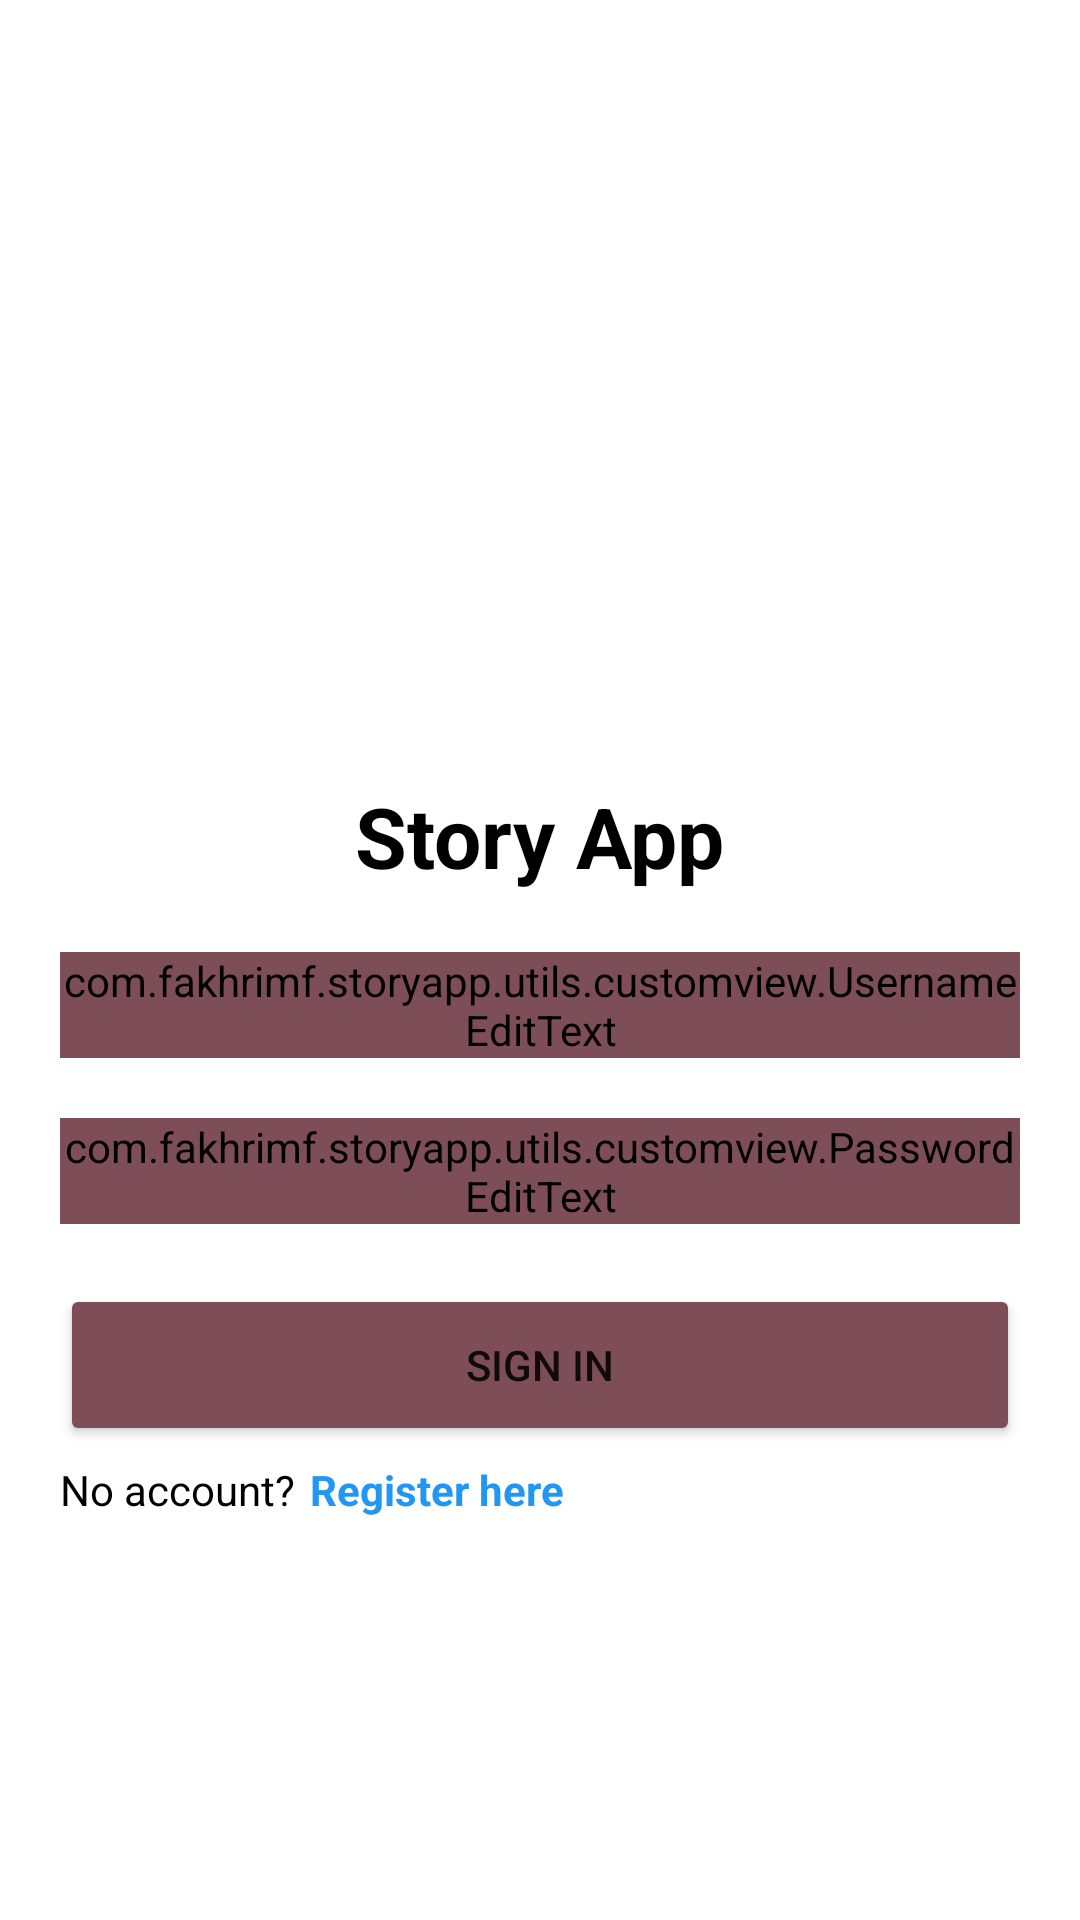

The Android layout XML behind this screen, and the referenced resources:
<!-- AndroidManifest.xml: activity theme Theme.AppCompat.DayNight.NoActionBar -->
<!-- res/layout/fragment_login.xml -->
<?xml version="1.0" encoding="utf-8"?>
<androidx.constraintlayout.widget.ConstraintLayout xmlns:android="http://schemas.android.com/apk/res/android"
    xmlns:app="http://schemas.android.com/apk/res-auto"
    xmlns:tools="http://schemas.android.com/tools"
    android:id="@+id/login"
    android:layout_width="match_parent"
    android:layout_height="match_parent"
    android:background="@color/white"
    tools:context=".ui.login.LoginFragment">

    <ImageView
        android:id="@+id/ivIconApp"
        android:layout_width="150dp"
        android:layout_height="150dp"
        android:layout_marginTop="100dp"
        android:src="@drawable/baseline_library_books_24"
        android:transitionName="APP_IMAGE"
        app:layout_constraintEnd_toEndOf="parent"
        app:layout_constraintStart_toStartOf="parent"
        app:layout_constraintTop_toTopOf="parent"
        app:tint="@color/accent"
        tools:ignore="contentDescription" />

    <TextView
        android:id="@+id/tvStoryApp"
        android:layout_width="wrap_content"
        android:layout_height="wrap_content"
        android:layout_margin="10dp"
        android:text="@string/app_name"
        android:textColor="@color/black"
        android:textSize="28sp"
        android:textStyle="bold"
        android:transitionName="APP_NAME"
        app:layout_constraintEnd_toEndOf="parent"
        app:layout_constraintStart_toStartOf="parent"
        app:layout_constraintTop_toBottomOf="@+id/ivIconApp" />

    <com.example.storyapp.utils.customview.UsernameEditText
        android:id="@+id/etUsername"
        android:layout_width="match_parent"
        android:layout_height="wrap_content"
        android:layout_margin="20dp"
        android:backgroundTint="@color/accent"
        android:hint="@string/e_mail"
        android:inputType="textEmailAddress"
        android:textColor="@color/black"
        android:textColorHint="@color/light"
        app:layout_constraintTop_toBottomOf="@+id/tvStoryApp" />

    <com.example.storyapp.utils.customview.PasswordEditText
        android:id="@+id/etPassword"
        android:layout_width="match_parent"
        android:layout_height="wrap_content"
        android:layout_margin="20dp"
        android:backgroundTint="@color/accent"
        android:hint="@string/password"
        android:inputType="textPassword"
        android:textColor="@color/black"
        android:textColorHint="@color/light"
        app:layout_constraintTop_toBottomOf="@+id/etUsername"
        tools:layout_editor_absoluteX="20dp" />

    <Button
        android:id="@+id/btnSignIn"
        android:layout_width="match_parent"
        android:layout_height="54dp"
        android:layout_margin="20dp"
        android:backgroundTint="@color/accent"
        android:text="@string/sign_in"
        app:layout_constraintTop_toBottomOf="@+id/etPassword" />

    <TextView
        android:id="@+id/tvNoAccount"
        android:layout_width="wrap_content"
        android:layout_height="wrap_content"
        android:layout_marginStart="20dp"
        android:layout_marginTop="5dp"
        android:text="@string/no_account"
        android:textColor="@color/black"
        app:layout_constraintStart_toStartOf="parent"
        app:layout_constraintTop_toBottomOf="@+id/btnSignIn" />

    <TextView
        android:id="@+id/tvRegister"
        android:layout_width="wrap_content"
        android:layout_height="wrap_content"
        android:layout_margin="5dp"
        android:text="@string/register_here"
        android:textColor="#2196F3"
        android:textStyle="bold"
        app:layout_constraintStart_toEndOf="@+id/tvNoAccount"
        app:layout_constraintTop_toBottomOf="@+id/btnSignIn" />

    <LinearLayout
        android:id="@+id/llShadow"
        android:layout_width="match_parent"
        android:layout_height="match_parent"
        android:alpha="0.5"
        android:background="@color/black"
        android:orientation="horizontal"
        android:translationZ="3dp"
        android:visibility="gone" />

    <com.github.ybq.android.spinkit.SpinKitView
        android:id="@+id/spin_kit"
        style="@style/SpinKitView.Large.DoubleBounce"
        android:layout_width="wrap_content"
        android:layout_height="wrap_content"
        android:layout_gravity="center"
        android:visibility="gone"
        app:SpinKit_Color="@color/accent"
        app:layout_constraintBottom_toBottomOf="parent"
        app:layout_constraintEnd_toEndOf="parent"
        app:layout_constraintStart_toStartOf="parent"
        app:layout_constraintTop_toTopOf="parent" />

</androidx.constraintlayout.widget.ConstraintLayout>
<!-- resources referenced by this layout -->
<resources>
  <color name="accent">#7d4e57</color>
  <color name="black">#FF000000</color>
  <color name="light">#3D4453</color>
  <color name="white">#FFFFFFFF</color>
  <string name="app_name">Story App</string>
  <string name="e_mail">E-Mail</string>
  <string name="no_account">No account?</string>
  <string name="password">Password</string>
  <string name="register_here">Register here</string>
  <string name="sign_in">Sign In</string>
</resources>
